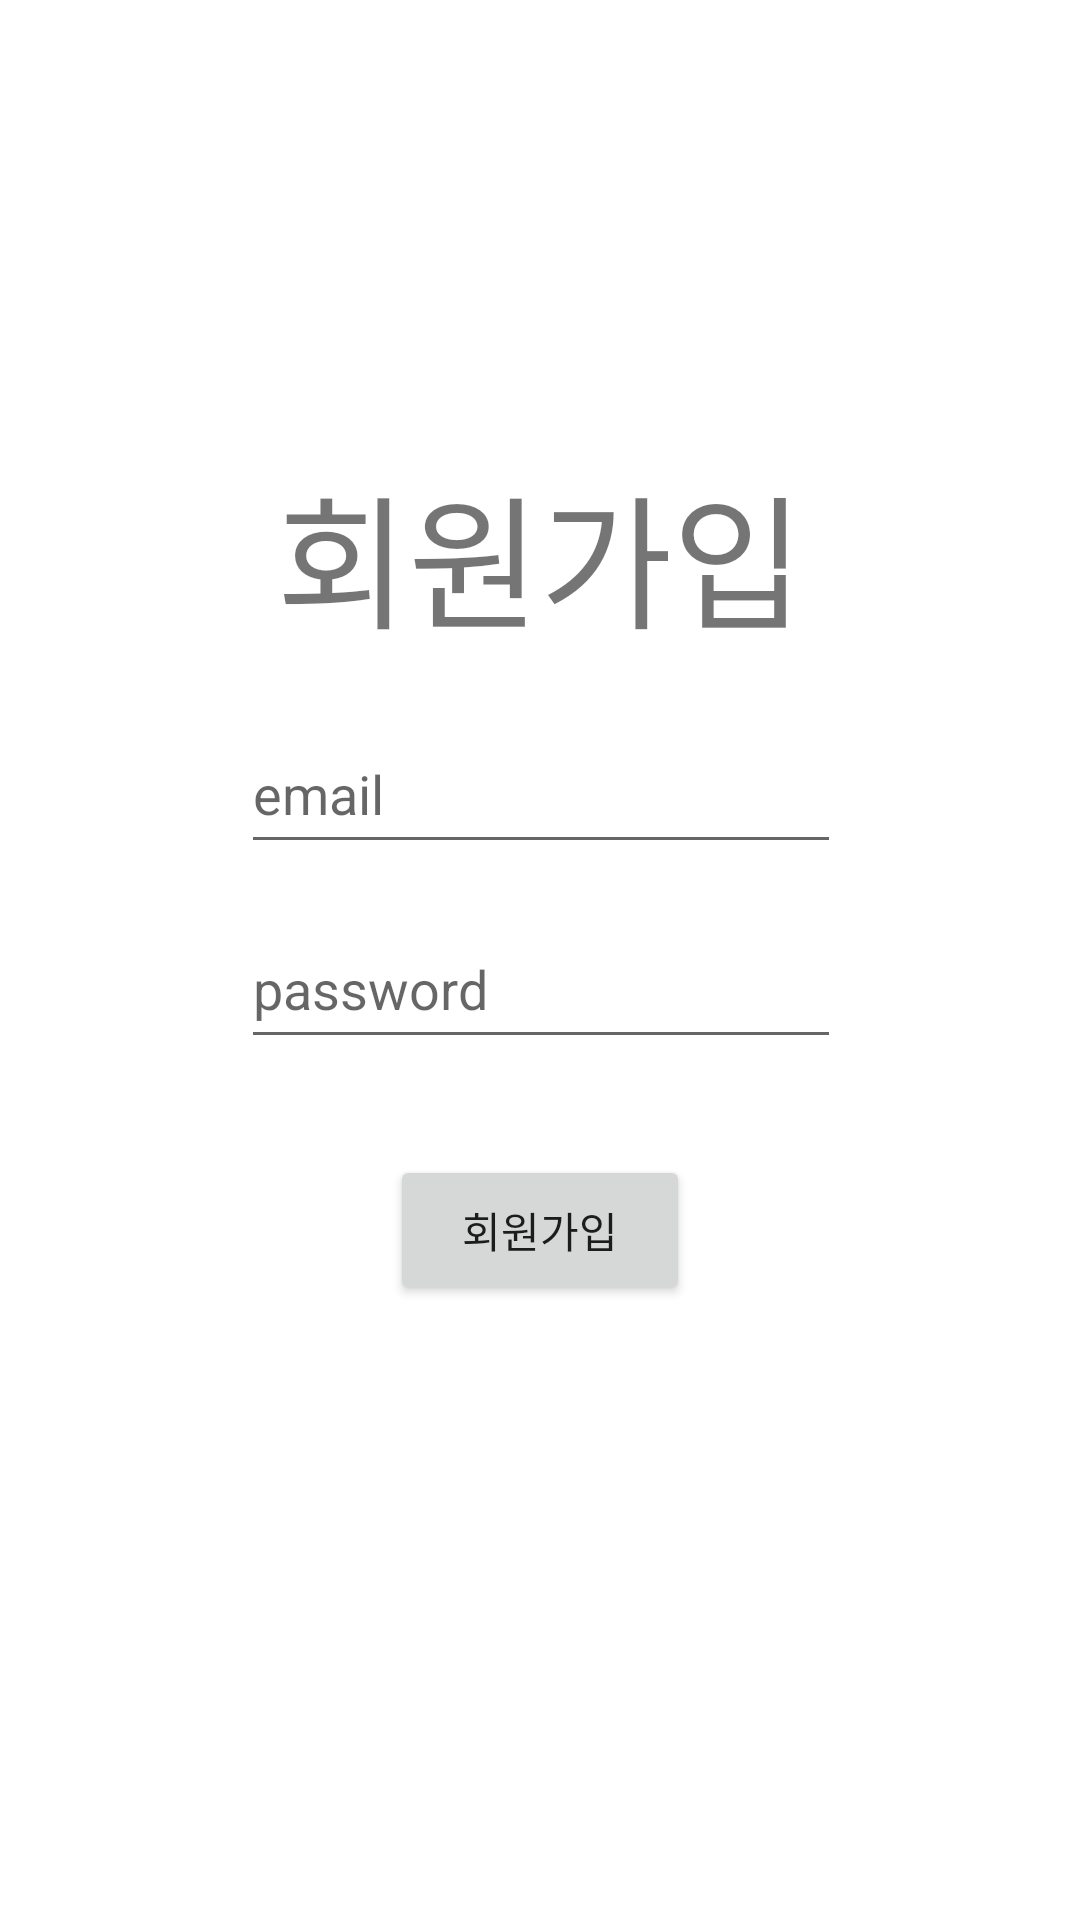

Android layout source for this screen:
<!-- AndroidManifest.xml: application theme Theme.DongBangJupSho -->
<!-- res/layout/fragment_signup.xml -->
<?xml version="1.0" encoding="utf-8"?>
<androidx.constraintlayout.widget.ConstraintLayout xmlns:android="http://schemas.android.com/apk/res/android"
    xmlns:app="http://schemas.android.com/apk/res-auto"
    xmlns:tools="http://schemas.android.com/tools"
    android:layout_width="match_parent"
    android:layout_height="match_parent"
    android:background="#FFFFFF"
    android:clickable="true"
    tools:context=".loginFragments.SignupFragment">

    <TextView
        android:id="@+id/textView6"
        android:layout_width="wrap_content"
        android:layout_height="wrap_content"
        android:layout_marginTop="150dp"
        android:text="회원가입"
        android:textSize="48sp"
        app:layout_constraintEnd_toEndOf="parent"
        app:layout_constraintStart_toStartOf="parent"
        app:layout_constraintTop_toTopOf="parent" />

    <EditText
        android:id="@+id/etEmail"
        android:layout_width="200dp"
        android:layout_height="50dp"
        android:layout_marginStart="32dp"
        android:layout_marginTop="18dp"
        android:layout_marginEnd="32dp"
        android:hint="email"
        app:layout_constraintEnd_toEndOf="parent"
        app:layout_constraintHorizontal_bias="0.503"
        app:layout_constraintStart_toStartOf="parent"
        app:layout_constraintTop_toBottomOf="@+id/textView6" />

    <EditText
        android:id="@+id/etPassword"
        android:layout_width="200dp"
        android:layout_height="50dp"
        android:layout_marginStart="32dp"
        android:layout_marginTop="15dp"
        android:layout_marginEnd="32dp"
        android:hint="password"
        android:inputType="textPassword"
        android:ems="10"
        app:layout_constraintEnd_toEndOf="parent"
        app:layout_constraintHorizontal_bias="0.503"
        app:layout_constraintStart_toStartOf="parent"
        app:layout_constraintTop_toBottomOf="@+id/etEmail" />

    <Button
        android:id="@+id/btnSignup"
        android:layout_width="100dp"
        android:layout_height="50dp"
        android:layout_marginTop="32dp"
        android:text="회원가입"
        app:layout_constraintEnd_toEndOf="parent"
        app:layout_constraintStart_toStartOf="parent"
        app:layout_constraintTop_toBottomOf="@+id/etPassword" />


</androidx.constraintlayout.widget.ConstraintLayout>
<!-- resources referenced by this layout -->
<resources>
  <style name="Theme.DongBangJupSho" parent="Theme.MaterialComponents.DayNight.DarkActionBar">
          
          <item name="colorPrimary">@color/purple_500</item>
          <item name="colorPrimaryVariant">@color/purple_700</item>
          <item name="colorOnPrimary">@color/white</item>
          
          <item name="colorSecondary">@color/teal_200</item>
          <item name="colorSecondaryVariant">@color/teal_700</item>
          <item name="colorOnSecondary">@color/black</item>
          
          <item name="android:statusBarColor" tools:targetApi="l">?attr/colorPrimaryVariant</item>
          
      </style>
  <!-- not gathered from this repository: default colours our renderer supplied (Android Studio template values) -->
  <color name="purple_500">#FF6200EE</color>
  <color name="purple_700">#FF3700B3</color>
  <color name="teal_200">#FF03DAC5</color>
  <color name="teal_700">#FF018786</color>
  <color name="black">#FF000000</color>
  <color name="white">#FFFFFFFF</color>
</resources>
